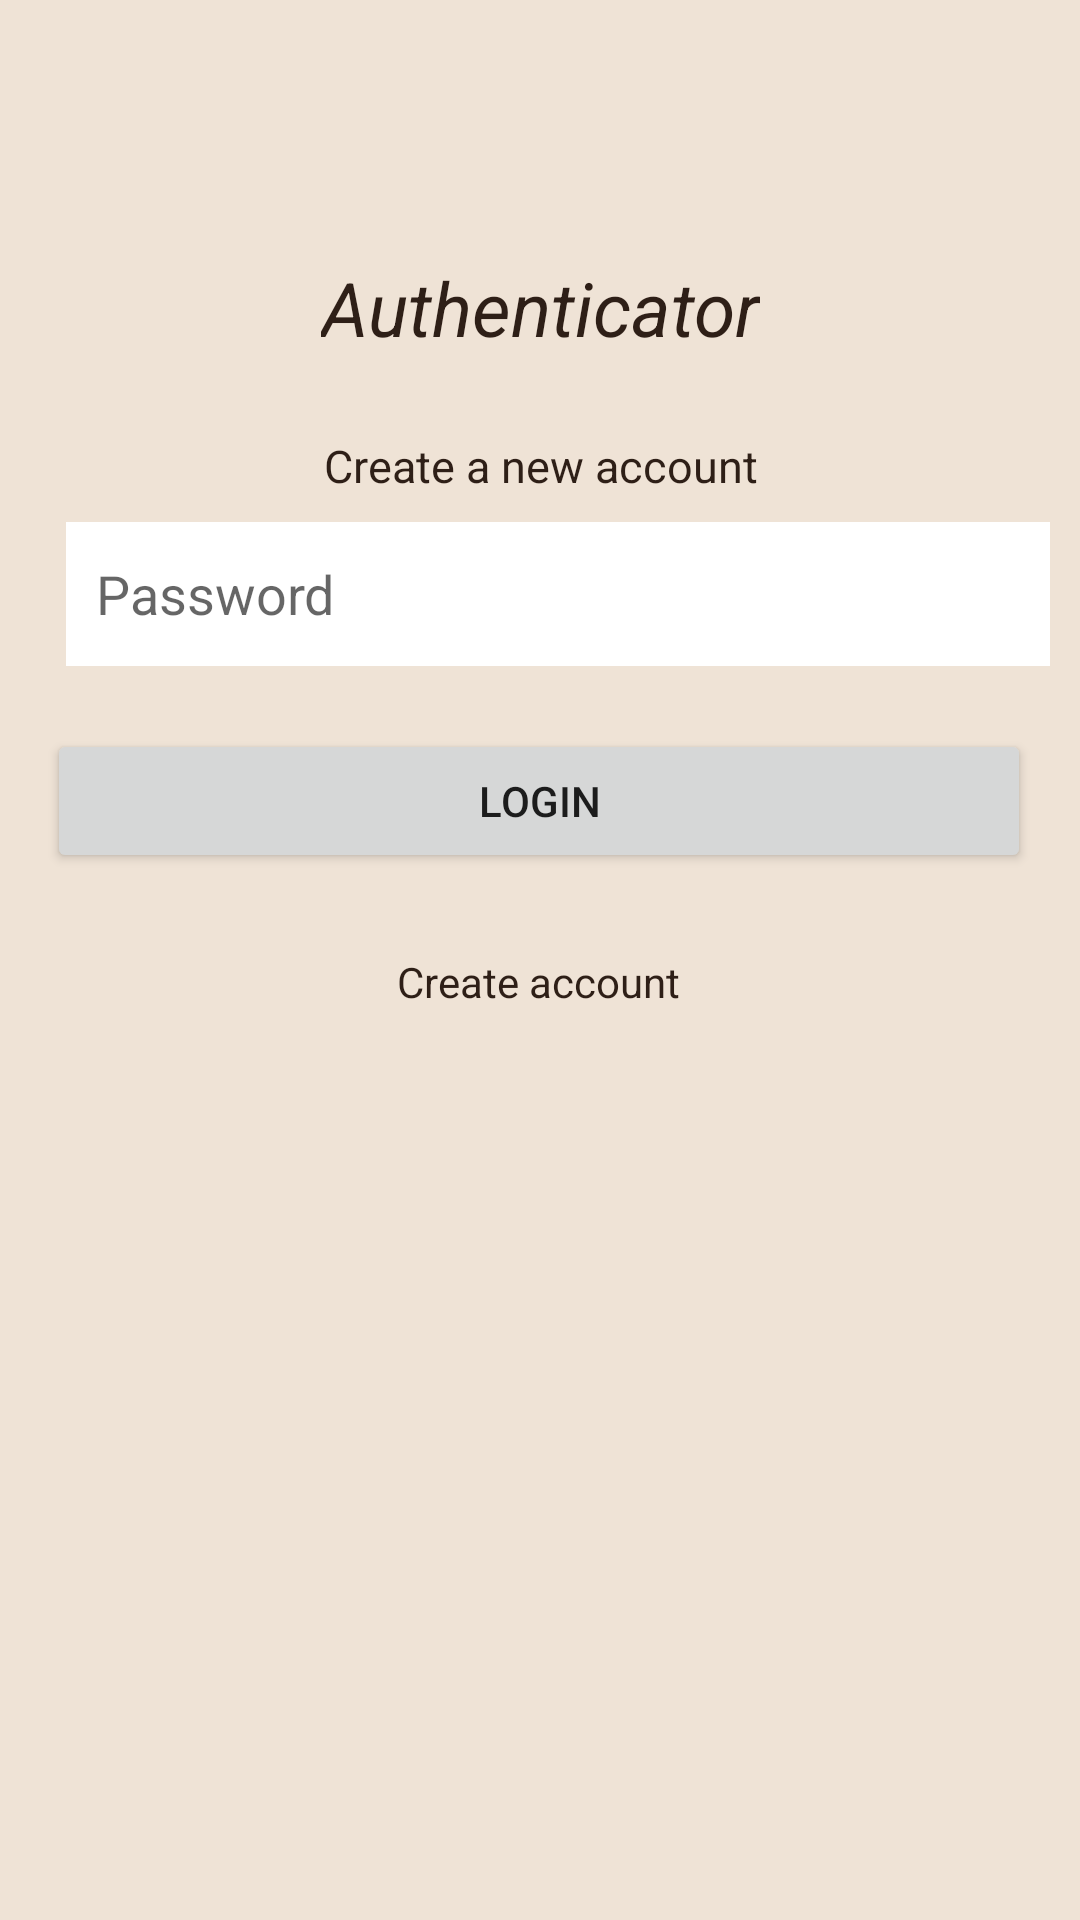

Android layout source for this screen:
<!-- AndroidManifest.xml: application theme Theme.Fika -->
<!-- res/layout/activity_log_in.xml -->
<?xml version="1.0" encoding="utf-8"?>
<androidx.constraintlayout.widget.ConstraintLayout xmlns:android="http://schemas.android.com/apk/res/android"
    xmlns:app="http://schemas.android.com/apk/res-auto"
    xmlns:tools="http://schemas.android.com/tools"
    android:layout_width="match_parent"
    android:layout_height="match_parent"
    android:background="@color/light_beige"
    tools:context=".MainActivity">

    <TextView
        android:id="@+id/textView2"
        android:layout_width="wrap_content"
        android:layout_height="wrap_content"
        android:padding="10dp"
        android:text="Authenticator"
        android:textColor="@color/dark_brown"
        android:textSize="25sp"
        android:textStyle="italic"
        app:layout_constraintBottom_toBottomOf="parent"
        app:layout_constraintEnd_toEndOf="parent"
        app:layout_constraintStart_toStartOf="parent"
        app:layout_constraintTop_toTopOf="parent"
        app:layout_constraintVertical_bias="0.129" />

    <TextView
        android:id="@+id/textView3"
        android:layout_width="wrap_content"
        android:layout_height="wrap_content"
        android:text="Create a new account"
        android:textColor="@color/dark_brown"
        android:textSize="15sp"
        app:layout_constraintBottom_toBottomOf="parent"
        app:layout_constraintEnd_toEndOf="parent"
        app:layout_constraintHorizontal_bias="0.501"
        app:layout_constraintStart_toStartOf="parent"
        app:layout_constraintTop_toBottomOf="@+id/textView2"
        app:layout_constraintVertical_bias="0.032" />

    <EditText
        android:id="@+id/Email"
        android:layout_width="328dp"
        android:layout_height="48dp"
        android:layout_marginBottom="488dp"
        android:background="@color/white"
        android:ems="10"
        android:hint="E-Mail"
        android:inputType="textPersonName"
        android:padding="10dp"
        android:textColor="@color/dark_brown"
        app:layout_constraintBottom_toBottomOf="parent"
        app:layout_constraintEnd_toEndOf="parent"
        app:layout_constraintHorizontal_bias="0.493"
        app:layout_constraintStart_toStartOf="parent"
        app:layout_constraintTop_toBottomOf="@+id/textView3"
        app:layout_constraintVertical_bias="1.0" />

    <EditText
        android:id="@+id/password"
        android:layout_width="328dp"
        android:layout_height="48dp"
        android:layout_marginStart="16dp"
        android:background="@color/white"
        android:ems="10"
        android:hint="Password"
        android:inputType="textPersonName"
        android:padding="10dp"
        android:textColor="@color/dark_brown"
        app:layout_constraintBottom_toBottomOf="parent"
        app:layout_constraintEnd_toEndOf="parent"
        app:layout_constraintHorizontal_bias="0.373"
        app:layout_constraintStart_toStartOf="parent"
        app:layout_constraintTop_toBottomOf="@+id/Email"
        app:layout_constraintVertical_bias="0.05" />

    <Button
        android:id="@+id/registerBtn"
        android:layout_width="328dp"
        android:layout_height="48dp"
        android:layout_marginBottom="328dp"
        android:padding="10dp"
        android:text="Login"
        app:layout_constraintBottom_toBottomOf="parent"
        app:layout_constraintEnd_toEndOf="parent"
        app:layout_constraintHorizontal_bias="0.493"
        app:layout_constraintStart_toStartOf="parent"
        app:layout_constraintTop_toBottomOf="@+id/password" />

    <TextView
        android:id="@+id/createText"
        android:layout_width="wrap_content"
        android:layout_height="wrap_content"
        android:layout_marginTop="16dp"
        android:text="Create account"
        android:textColor="@color/dark_brown"
        app:layout_constraintBottom_toBottomOf="parent"
        app:layout_constraintEnd_toEndOf="parent"
        app:layout_constraintHorizontal_bias="0.498"
        app:layout_constraintStart_toStartOf="parent"
        app:layout_constraintTop_toBottomOf="@+id/registerBtn"
        app:layout_constraintVertical_bias="0.034" />
</androidx.constraintlayout.widget.ConstraintLayout>
<!-- resources referenced by this layout -->
<resources>
  <color name="dark_brown">#2E1F17</color>
  <color name="light_beige">#EFE3D6</color>
  <color name="white">#FFFFFFFF</color>
  <style name="Theme.Fika" parent="Theme.MaterialComponents.DayNight.DarkActionBar">
          
          <item name="colorPrimary">@color/dark_brown</item>
          <item name="colorPrimaryVariant">@color/brown</item>
          <item name="colorOnPrimary">@color/beige</item>
          
          <item name="colorSecondary">@color/greige</item>
          <item name="colorSecondaryVariant">@color/white</item>
          <item name="colorOnSecondary">@color/black</item>
          
          <item name="android:statusBarColor" tools:targetApi="l">?attr/colorPrimaryVariant</item>
          
      </style>
  <color name="brown">#3C281D</color>
  <color name="beige">#CFBDAB</color>
  <color name="greige">#8E8682</color>
  <color name="black">#FF000000</color>
</resources>
